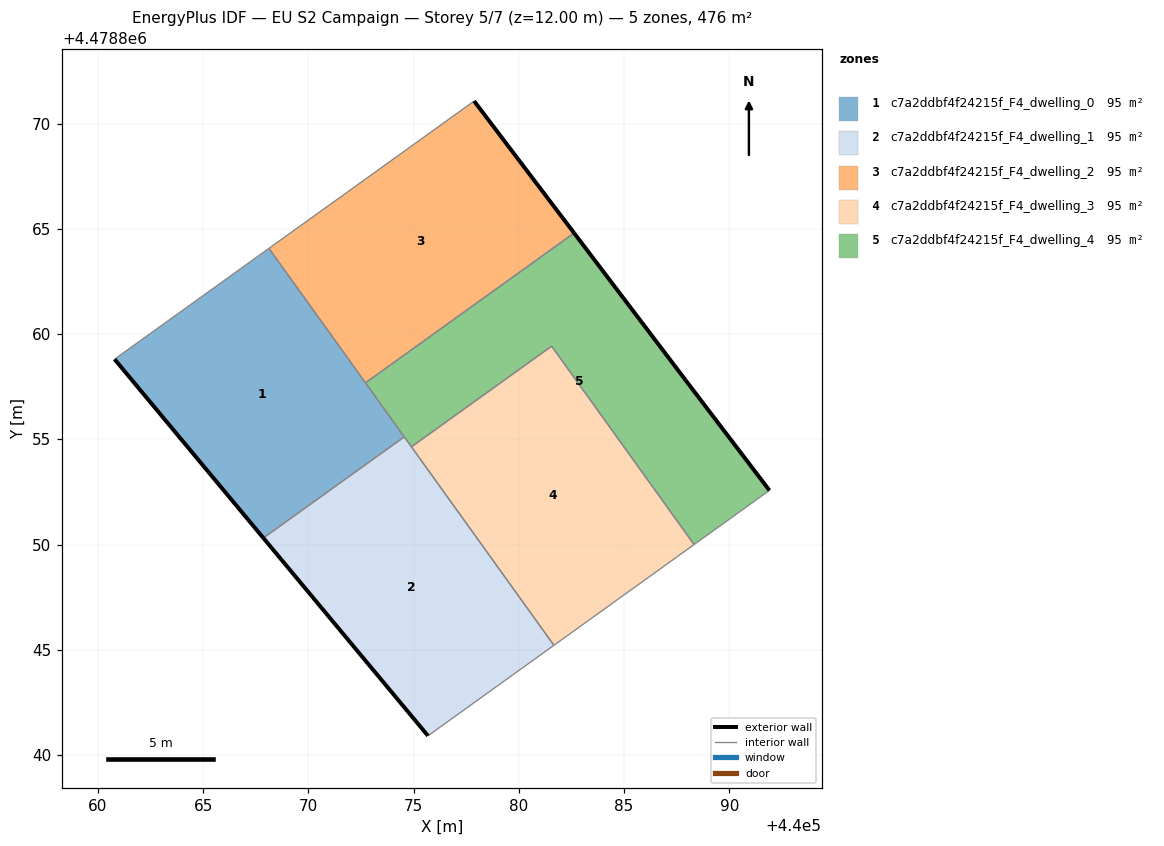
=== STOREY PLAN SPEC (per zone: floor XY polygon, exterior-wall plan segments, windows/doors) ===
zone 1: c7a2ddbf4f24215f_F4_dwelling_0  (95.2 m²)
  floor: (440074.56, 4478855.12) (440068.13, 4478864.07) (440060.80, 4478858.80) (440067.86, 4478850.31)
  exterior wall: (440067.86, 4478850.31) – (440060.80, 4478858.80)  [11.1 m]
  interior walls: 4
zone 2: c7a2ddbf4f24215f_F4_dwelling_1  (95.2 m²)
  floor: (440081.67, 4478845.21) (440074.56, 4478855.12) (440067.86, 4478850.31) (440075.69, 4478840.91)
  exterior wall: (440075.69, 4478840.91) – (440067.86, 4478850.31)  [12.2 m]
  interior walls: 4
zone 3: c7a2ddbf4f24215f_F4_dwelling_2  (95.2 m²)
  floor: (440082.63, 4478864.80) (440077.88, 4478871.07) (440068.13, 4478864.07) (440072.72, 4478857.68)
  exterior wall: (440077.88, 4478871.07) – (440082.63, 4478864.80)  [7.9 m]
  interior walls: 3
zone 4: c7a2ddbf4f24215f_F4_dwelling_3  (95.2 m²)
  floor: (440088.33, 4478850.00) (440081.56, 4478859.42) (440074.90, 4478854.64) (440081.67, 4478845.21)
  interior walls: 4
zone 5: c7a2ddbf4f24215f_F4_dwelling_4  (95.2 m²)
  floor: (440091.91, 4478852.57) (440087.93, 4478857.80) (440082.63, 4478864.80) (440072.72, 4478857.68) (440074.90, 4478854.64) (440081.56, 4478859.42) (440088.33, 4478850.00)
  exterior wall: (440082.63, 4478864.80) – (440087.93, 4478857.80)  [8.8 m]
  exterior wall: (440087.93, 4478857.80) – (440091.91, 4478852.57)  [6.6 m]
  interior walls: 6

=== DERIVED (storey summary) ===
Building: EU S2 Campaign
Storey: 5 of 7  (floor level z = 12.00 m)
Storey gross floor area: 475.8 m²
Zones on this storey: 5
  - c7a2ddbf4f24215f_F4_dwelling_0: floor 95.2 m²; exterior wall 11.1 m (33.2 m²); WWR 0.0%
  - c7a2ddbf4f24215f_F4_dwelling_1: floor 95.2 m²; exterior wall 12.2 m (36.7 m²); WWR 0.0%
  - c7a2ddbf4f24215f_F4_dwelling_2: floor 95.2 m²; exterior wall 7.9 m (23.6 m²); WWR 0.0%
  - c7a2ddbf4f24215f_F4_dwelling_3: floor 95.2 m²
  - c7a2ddbf4f24215f_F4_dwelling_4: floor 95.2 m²; exterior wall 15.3 m (46.0 m²); WWR 0.0%
Zone adjacency (shared interzone walls):
  - c7a2ddbf4f24215f_F4_dwelling_0 ↔ c7a2ddbf4f24215f_F4_dwelling_1
  - c7a2ddbf4f24215f_F4_dwelling_0 ↔ c7a2ddbf4f24215f_F4_dwelling_2
  - c7a2ddbf4f24215f_F4_dwelling_0 ↔ c7a2ddbf4f24215f_F4_dwelling_4
  - c7a2ddbf4f24215f_F4_dwelling_1 ↔ c7a2ddbf4f24215f_F4_dwelling_3
  - c7a2ddbf4f24215f_F4_dwelling_1 ↔ c7a2ddbf4f24215f_F4_dwelling_4
  - c7a2ddbf4f24215f_F4_dwelling_2 ↔ c7a2ddbf4f24215f_F4_dwelling_4
  - c7a2ddbf4f24215f_F4_dwelling_3 ↔ c7a2ddbf4f24215f_F4_dwelling_4